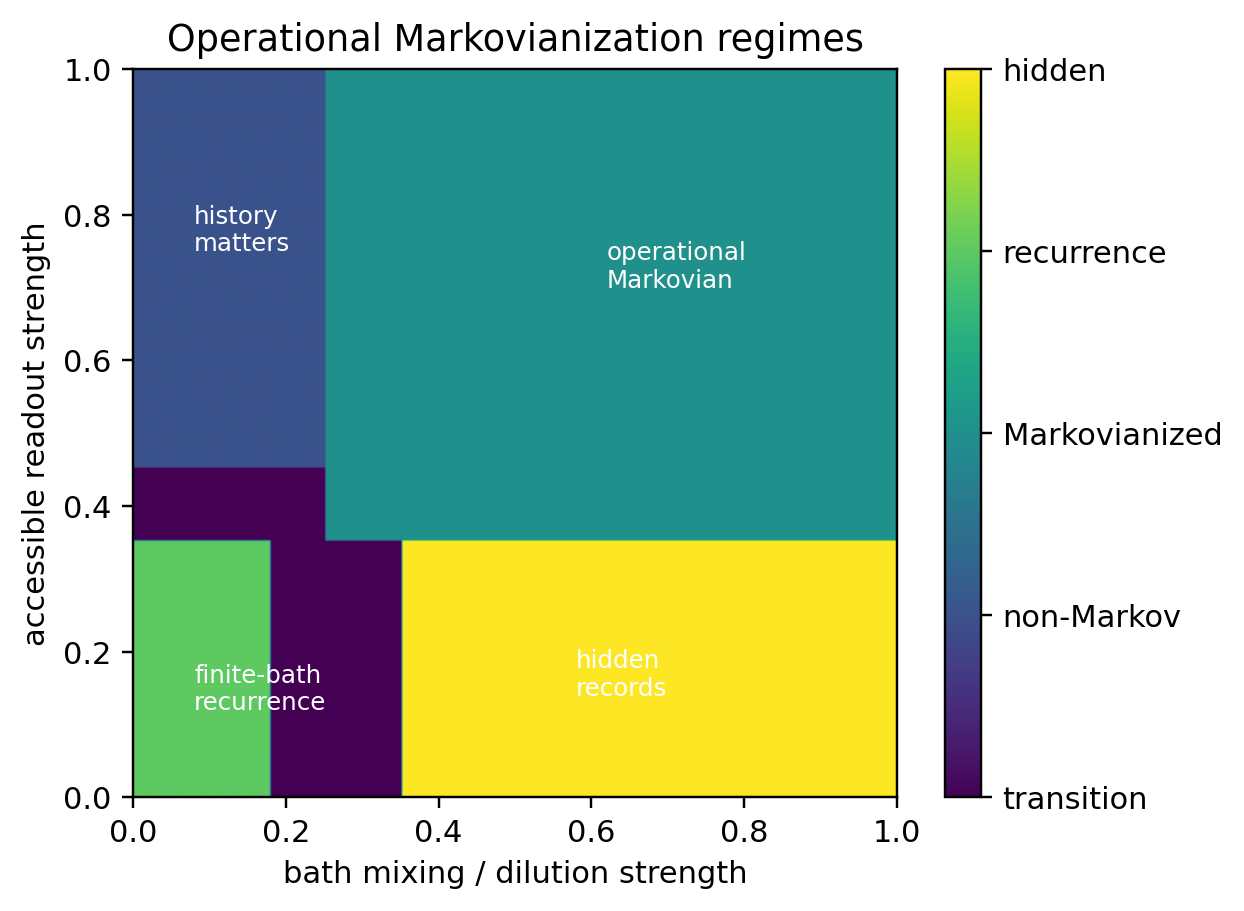

The data file committed next to this chart (first rows):
mixing, readout_strength, regime
0.0, 0.0, 3.0
0.004016, 0.0, 3.0
0.008032, 0.0, 3.0
0.01205, 0.0, 3.0
0.01606, 0.0, 3.0
0.02008, 0.0, 3.0
0.0241, 0.0, 3.0
0.02811, 0.0, 3.0
0.03213, 0.0, 3.0
0.03614, 0.0, 3.0
0.04016, 0.0, 3.0
0.04418, 0.0, 3.0
0.04819, 0.0, 3.0
0.05221, 0.0, 3.0
0.05622, 0.0, 3.0
0.06024, 0.0, 3.0
0.06426, 0.0, 3.0
0.06827, 0.0, 3.0
0.07229, 0.0, 3.0
0.07631, 0.0, 3.0
0.08032, 0.0, 3.0
0.08434, 0.0, 3.0
0.08835, 0.0, 3.0
0.09237, 0.0, 3.0
0.09639, 0.0, 3.0
0.1004, 0.0, 3.0
0.1044, 0.0, 3.0
0.1084, 0.0, 3.0
0.1124, 0.0, 3.0
0.1165, 0.0, 3.0
0.1205, 0.0, 3.0
0.1245, 0.0, 3.0
0.1285, 0.0, 3.0
0.1325, 0.0, 3.0
0.1365, 0.0, 3.0
0.1406, 0.0, 3.0
0.1446, 0.0, 3.0
0.1486, 0.0, 3.0
0.1526, 0.0, 3.0
0.1566, 0.0, 3.0
0.1606, 0.0, 3.0
0.1647, 0.0, 3.0
0.1687, 0.0, 3.0
0.1727, 0.0, 3.0
0.1767, 0.0, 3.0
0.1807, 0.0, 0.0
0.1847, 0.0, 0.0
0.1888, 0.0, 0.0
0.1928, 0.0, 0.0
0.1968, 0.0, 0.0
0.2008, 0.0, 0.0
0.2048, 0.0, 0.0
0.2088, 0.0, 0.0
0.2129, 0.0, 0.0
0.2169, 0.0, 0.0
0.2209, 0.0, 0.0
0.2249, 0.0, 0.0
0.2289, 0.0, 0.0
0.2329, 0.0, 0.0
0.2369, 0.0, 0.0
... 62,440 more rows
